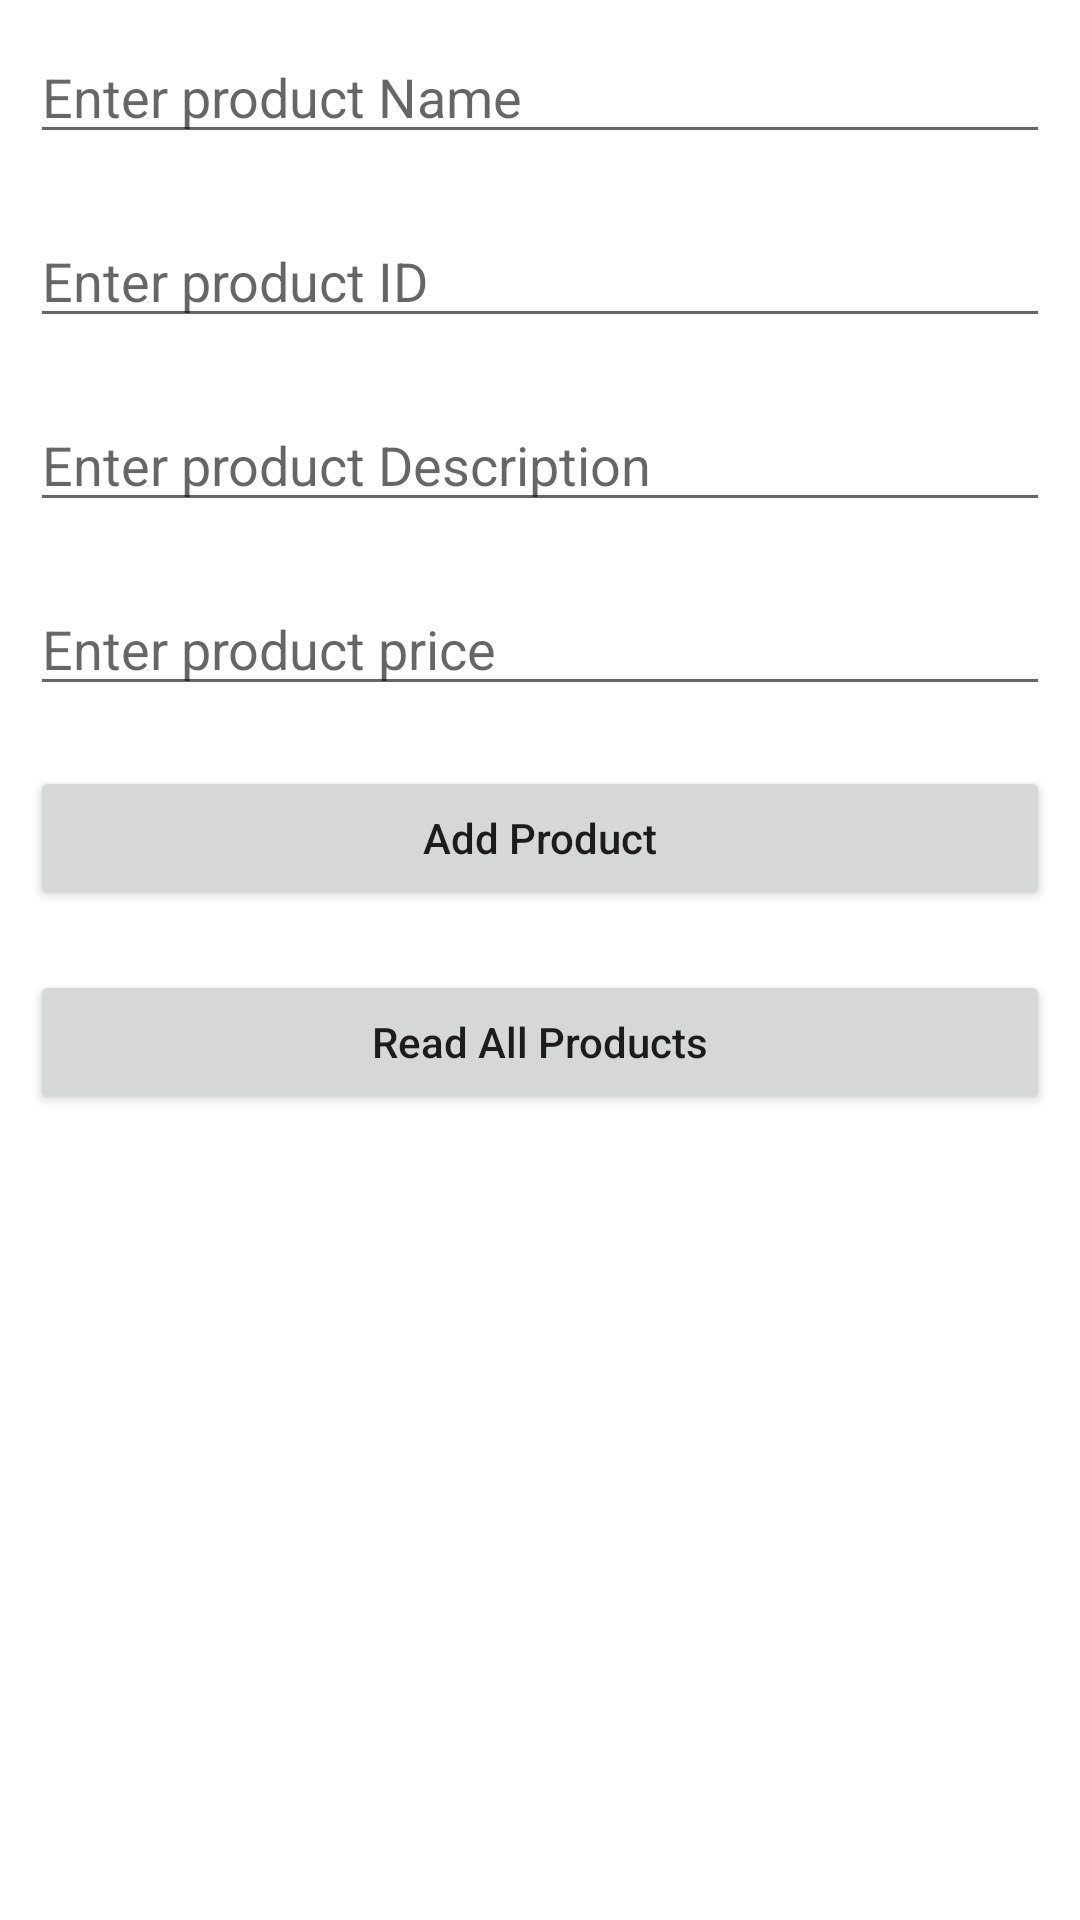

Here is an Android app screen rendered from its layout file. Give the layout XML and the strings, colors and styles it references.
<!-- AndroidManifest.xml: activity theme Theme.Labtest2.NoActionBar -->
<!-- res/layout/activity_main.xml -->
<?xml version="1.0" encoding="utf-8"?>
<LinearLayout
    xmlns:android="http://schemas.android.com/apk/res/android"
    xmlns:tools="http://schemas.android.com/tools"
    android:layout_width="match_parent"
    android:layout_height="match_parent"
    android:orientation="vertical"
    tools:context=".MainActivity">

    <EditText
        android:id="@+id/idEdtProductName"
        android:layout_width="match_parent"
        android:layout_height="wrap_content"
        android:layout_margin="10dp"
        android:hint="Enter product Name" />

    <EditText
        android:id="@+id/idEdtProductDuration"
        android:layout_width="match_parent"
        android:layout_height="wrap_content"
        android:layout_margin="10dp"
        android:hint="Enter product ID" />

    <EditText
        android:id="@+id/idEdtProductTracks"
        android:layout_width="match_parent"
        android:layout_height="wrap_content"
        android:layout_margin="10dp"
        android:hint="Enter product Description" />

    <EditText
        android:id="@+id/idEdtProductDescription"
        android:layout_width="match_parent"
        android:layout_height="wrap_content"
        android:layout_margin="10dp"
        android:hint="Enter product price" />

    <Button
        android:id="@+id/idBtnAddProduct"
        android:layout_width="match_parent"
        android:layout_height="wrap_content"
        android:layout_margin="10dp"
        android:text="Add Product"
        android:textAllCaps="false" />

    <Button
        android:id="@+id/idBtnReadProduct"
        android:layout_width="match_parent"
        android:layout_height="wrap_content"
        android:layout_margin="10dp"
        android:text="Read All Products"
        android:textAllCaps="false" />

</LinearLayout>
<!-- resources referenced by this layout -->
<resources>
  <style name="Theme.Labtest2.NoActionBar">
          <item name="windowActionBar">false</item>
          <item name="windowNoTitle">true</item>
      </style>
</resources>
